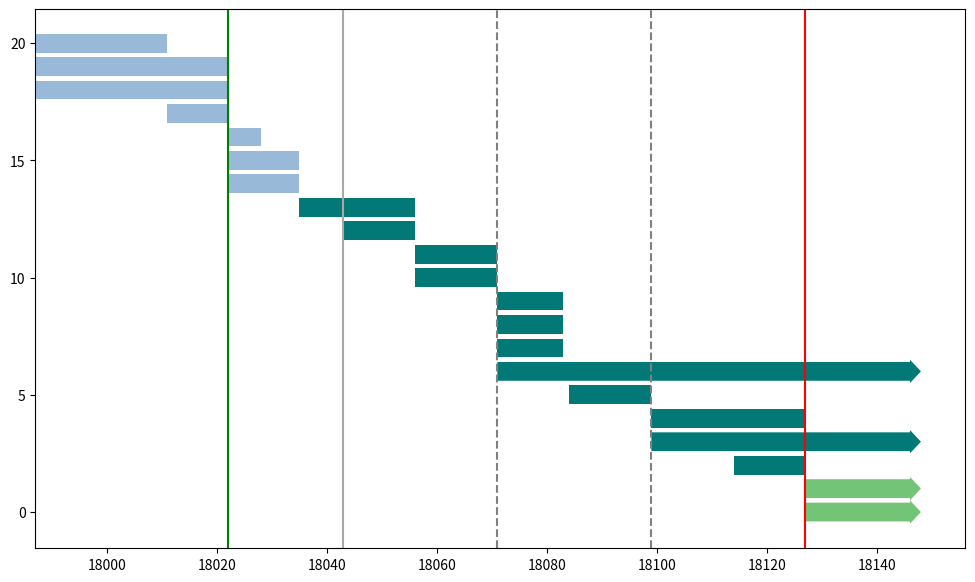

Write the Python code that produced this figure. (Note: this script raises an exception after producing the figure.)
import matplotlib.pyplot as plt
import matplotlib.dates as md
import matplotlib.patches as mpatch
import matplotlib.lines as mlines

import pandas as pd
import numpy as np

def mpl_date(x):
    return md.date2num(pd.to_datetime(x, format='%d-%m-%Y'))

# Define task start and end date
tasks = {
    'P1' : ['1-4', '25-4', 1],
    'P2' : ['1-4', '6-5', 2],
    'P3' : ['1-4', '6-5', 3],
    'P4' : ['25-4', '6-5', 1],
    'P5' : ['6-5', '12-5', 1],
    'P6' : ['6-5', '19-5', 2],
    'P7' : ['6-5', '19-5', 3],
    'T1' : ['19-5', '9-6', 1],
    'T2' : ['27-5', '9-6', 1],
    'T3' : ['9-6', '24-6', 1],
    'T4' : ['9-6', '24-6', 2],
    'T5' : ['24-6', '6-7', 1],
    'T6' : ['24-6', '6-7', 2],
    'T7' : ['24-6', '6-7', 3],
    'T8' : ['24-6', '30-12', 4],
    'T9' : ['7-7', '22-7', 1],
    'T10' : ['22-7', '19-8', 1],
    'T11' : ['22-7', '30-12', 2],
    'T12' : ['6-8', '19-8', 1],
    'A1' : ['19-8', '30-12', 1],
    'A2' : ['19-8', '30-12', 2],
}
# define dict with task relations
dependencies = {
    'P4' : ['P1', 'P2'],
    'P7' : ['P4'],
    'T1' : ['P2', 'P7'],
    'T2' : ['T1'],
    'T3' : ['T1'],
    'T4' : ['P7'],
    'T5' : ['T4'],
    'T6' : ['T4'],
}
# Define task dataframe
df_whole = pd.DataFrame.from_dict(
    tasks,
    orient='index',
    columns=['Start_date', 'End_date', 'offset']
)
df = df_whole[['Start_date', 'End_date']] + '-2019'
df = df.apply(lambda col: pd.to_datetime(col, format='%d-%m-%Y'), axis=0)
# Define colors
color_code = {
    'P': (0.6015686274509804, 0.7254901960784313, 0.8494117647058823, 1.0),
    'T': (0.006274509803921568, 0.4729411764705882, 0.46431372549019606, 1.0),
    'A': (0.45176470588235296, 0.7670895809304115, 0.4612072279892349, 1.0)
}
colors = pd.Series(df.index).apply(lambda x: color_code[x[0]]).values
# define a boolean array, True for arrow-like tasks, rectangle otherwise
start = mpl_date(df.Start_date.values)
end = mpl_date(df.End_date.values)
y_values = np.arange(len(tasks))[::-1]
barhwidth = 0.8
mask = end<mpl_date('9-9-2019')
# Plot
# Plot rectangular tasks
fig, ax = plt.subplots(1,1,figsize=(12,7))
ax.barh(y_values[mask], (end-start)[mask], left=start[mask], align='center',color=colors[mask],edgecolor=None,height=barhwidth)
# Plot arrow tasks
for task in df.index.values[end>mpl_date('1-11-2019')]:
    mask = df.index==task
    x_start = start[mask][0]
    x_end = mpl_date('9-9-2019')
    y_start = y_values[mask][0]
    ax.arrow(x_start,
             y_start,
             x_end-x_start,
             0,
             facecolor=color_code[task[0]],
             width=barhwidth,
             head_length=2,
             head_width=0.2+barhwidth,
             length_includes_head=True,
             linewidth=0)
# Plot key dates
ax.axvline(mpl_date('6-5-2019'),color='g')
ax.axvline(mpl_date('27-5-2019'),color='darkgrey')
ax.axvline(mpl_date('24-6-2019'),color='grey',ls='--')
ax.axvline(mpl_date('22-7-2019'),color='grey',ls='--')
ax.axvline(mpl_date('19-8-2019'),color='red')
# Plot dependency arrows
for child, parents in dependencies.items():
    mask = df.index == child
    x_end = start[mask][0]
    y_end = y_values[mask][0]
    for parent in parents:
        mask = df.index == parent
        x_start = start[mask][0]+df_whole.offset[mask][0]
        y_start = y_values[mask][0]
        dx = x_end - x_start
        dy = y_end - y_start
        kwargs = {'edgecolor':None,'facecolor':'k','length_includes_head':True}
        ax.arrow(x_start,y_start,0,dy,width=0.001,head_length=0,head_width=0,**kwargs)
        ax.arrow(x_start,y_start+dy,dx,0,width=0.001,head_length=0.8,head_width=0.4,**kwargs)

# Format axis
ax.xaxis.set_major_formatter(md.DateFormatter('%d %b'))
ax.xaxis.set_major_locator(md.DayLocator(bymonthday=[1, 11, 21]))
ax.set_xlim(mpl_date(['25-3-2019','9-9-2019']))
ax.set_yticklabels(df.index)
ax.set_yticks(y_values)
ax.set_ylim(y_values[-1]-1, y_values[0]+1)
ax.tick_params(axis='y', labelleft=True, labelright=True, left=True, right=True)

# Create personalized legend
leg = []
names = ['Preparation', 'Tasks', 'After project']
for color,name in zip(color_code.values(),names):
    leg.append(mpatch.Patch(color=color,label=name))
lines = [['Students accepted', 'g', '-'],
         ['Start coding', 'darkgrey', '-'],
         ['Evaluations', 'grey', '--'],
         ['Final evaluation', 'red','-']]
for line in lines:
    leg.append(mlines.Line2D([], [], color=line[1], label=line[0],linestyle=line[2]))

ax.legend(handles=leg)
fig.autofmt_xdate()
fig.tight_layout()